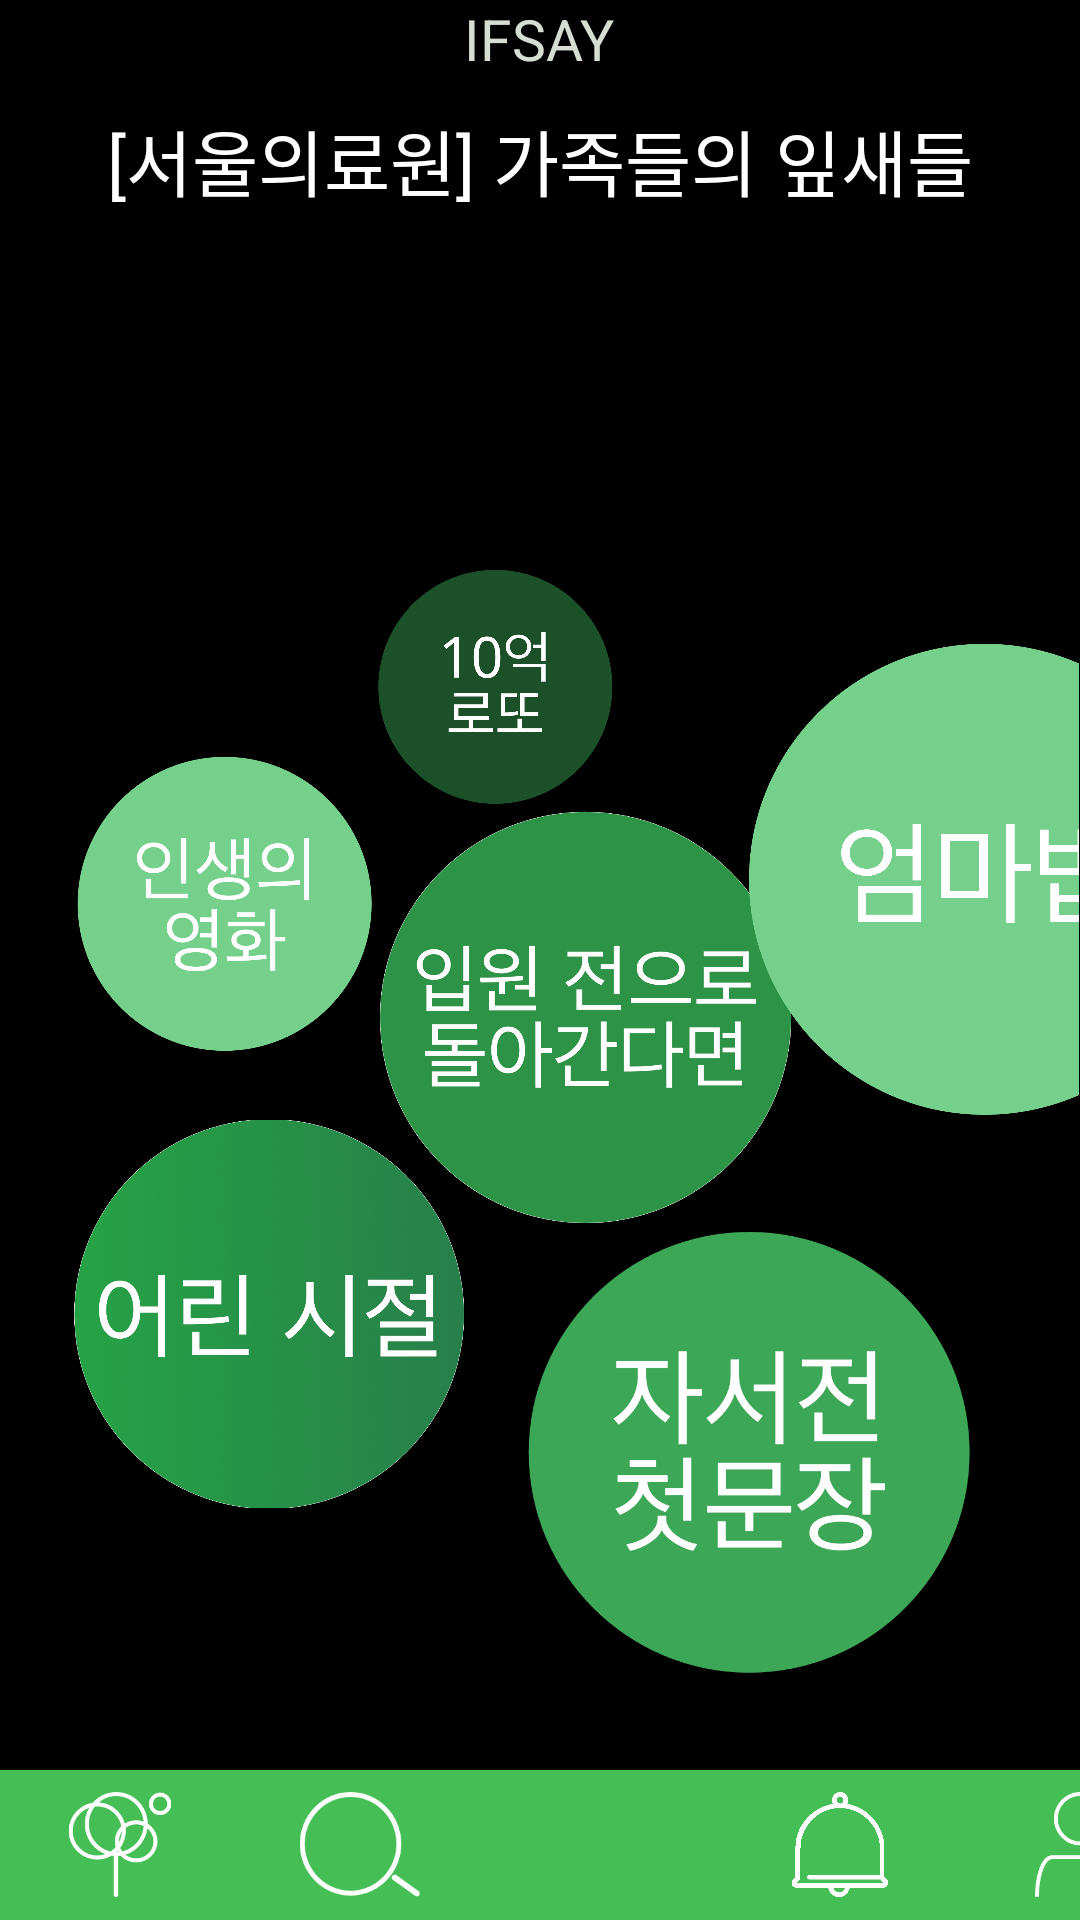

Produce the Android XML layout that renders to this screen, including the resource entries it uses.
<!-- AndroidManifest.xml: activity theme FullscreenTheme -->
<!-- res/layout/activity_circle_list.xml -->
<FrameLayout xmlns:android="http://schemas.android.com/apk/res/android"
    xmlns:tools="http://schemas.android.com/tools"
    android:layout_width="match_parent"
    android:layout_height="match_parent"
    android:background="#0099cc"
    tools:context="com.flamerestaurant.ifsay.CircleListActivity">

    <RelativeLayout
        android:id="@+id/circle_ifsay_main"
        android:background="@color/abc_search_url_text_selected"
        android:layout_width="match_parent"
        android:layout_height="match_parent">
        <TextView
            android:layout_width="wrap_content"
            android:layout_height="wrap_content"
            android:layout_alignParentTop="true"
            android:layout_centerHorizontal="true"
            android:textSize="19dp"
            android:textColor="#d6ded3"
            android:id="@+id/ifsay_top_logo"
            android:text="IFSAY"/>
        <TextView
            android:layout_width="wrap_content"
            android:id="@+id/ifsay_top_desc"
            android:layout_height="wrap_content"
            android:textSize="24dp"
            android:layout_marginTop="10dp"
            android:textColor="#ffffff"
            android:text="[서울의료원] 가족들의 잎새들"
            android:layout_below="@+id/ifsay_top_logo"
            android:layout_centerHorizontal="true" />

        <LinearLayout
            android:background="#45bf55"
            android:layout_alignParentBottom="true"
            android:orientation="horizontal"
            android:layout_width="match_parent"
            android:layout_height="50dp"
            android:id="@+id/navigation">

            <ImageView
                android:id="@+id/tree_btn"
                android:layout_gravity="center"
                android:src="@drawable/white_tree"
                android:layout_width="80dp"
                android:layout_height="35dp" />
            <ImageView
                android:id="@+id/search_btn"
                android:layout_gravity="center"
                android:src="@drawable/white_search"
                android:layout_width="80dp"
                android:layout_height="35dp" />
            <ImageView
                android:id="@+id/main_btn"
                android:layout_gravity="center"
                android:src="@drawable/white_logo"
                android:layout_width="80dp"
                android:layout_height="45dp" />
            <ImageView
                android:id="@+id/alarm_btn"
                android:layout_gravity="center"
                android:src="@drawable/white_alarm"
                android:layout_width="80dp"
                android:layout_height="35dp" />
            <ImageView
                android:id="@+id/mypage_btn"
                android:layout_gravity="center"
                android:src="@drawable/white_my"
                android:layout_width="80dp"
                android:layout_height="35dp" />
        </LinearLayout>

        <ImageView
            android:layout_width="130dp"
            android:layout_height="130dp"
            android:id="@+id/question0"
            android:src="@drawable/circle1"
            android:layout_marginBottom="56dp"
            android:layout_alignBottom="@+id/question2"
            android:layout_toLeftOf="@+id/ifsay_top_logo"
            android:layout_toStartOf="@+id/ifsay_top_logo"
            android:onClick="onClickQuestion"/>
        <ImageView
            android:layout_width="100dp"
            android:layout_height="100dp"
            android:id="@+id/question1"
            android:src="@drawable/circle2"
            android:layout_above="@+id/question0"
            android:layout_alignLeft="@+id/question0"
            android:layout_alignStart="@+id/question0"
            android:layout_marginBottom="22dp"
            android:onClick="onClickQuestion"/>
        <ImageView
            android:layout_width="150dp"
            android:layout_height="150dp"
            android:id="@+id/question2"
            android:src="@drawable/circle3"
            android:layout_marginBottom="31dp"
            android:layout_above="@+id/navigation"
            android:layout_alignRight="@+id/ifsay_top_desc"
            android:layout_alignEnd="@+id/ifsay_top_desc"
            android:onClick="onClickQuestion"/>
        <ImageView
            android:layout_width="80dp"
            android:layout_height="80dp"
            android:id="@+id/question3"
            android:src="@drawable/circle4"
            android:layout_above="@+id/question4"
            android:layout_alignRight="@+id/ifsay_top_logo"
            android:layout_alignEnd="@+id/ifsay_top_logo"
            android:onClick="onClickQuestion"/>
        <ImageView
            android:layout_width="140dp"
            android:layout_height="140dp"
            android:id="@+id/question4"
            android:src="@drawable/circle5"
            android:layout_above="@+id/question2"
            android:layout_alignLeft="@+id/question3"
            android:layout_alignStart="@+id/question3"
            android:onClick="onClickQuestion"/>

        <ImageView
            android:layout_width="112dp"
            android:layout_height="160dp"
            android:src="@drawable/circle6"
            android:id="@+id/imageView2"
            android:layout_above="@+id/question0"
            android:layout_alignParentRight="true"
            android:layout_alignParentEnd="true" />

    </RelativeLayout>

</FrameLayout>
<!-- resources referenced by this layout -->
<resources>
  <!-- drawable circle1: png bitmap (drawable-xxhdpi, 691682 bytes) -->
  <!-- drawable circle2: png bitmap (drawable-xxhdpi, 68923 bytes) -->
  <!-- drawable circle3: png bitmap (drawable-xxhdpi, 58372 bytes) -->
  <!-- drawable circle4: png bitmap (drawable-xxhdpi, 56947 bytes) -->
  <!-- drawable circle5: png bitmap (drawable-xxhdpi, 96635 bytes) -->
  <!-- drawable circle6: png bitmap (drawable-xxhdpi, 78708 bytes) -->
  <!-- drawable white_alarm: png bitmap (drawable-xxhdpi, 20222 bytes) -->
  <!-- drawable white_my: png bitmap (drawable-xxhdpi, 3253 bytes) -->
  <!-- drawable white_search: png bitmap (drawable-xxhdpi, 3292 bytes) -->
  <!-- drawable white_tree: png bitmap (drawable-xxhdpi, 5180 bytes) -->
  <style name="FullscreenTheme" parent="@android:style/Theme.NoTitleBar">
          <item name="android:actionBarStyle">@style/FullscreenActionBarStyle</item>
          <item name="android:windowActionBarOverlay">true</item>
          <item name="android:windowBackground">@null</item>
          <item name="metaButtonBarStyle">?android:attr/buttonBarStyle</item>
          <item name="metaButtonBarButtonStyle">?android:attr/buttonBarButtonStyle</item>
      </style>
  <style name="FullscreenActionBarStyle" parent="android:Widget.Holo.ActionBar">
          <item name="android:background">@color/black_overlay</item>
      </style>
  <color name="black_overlay">#66000000</color>
</resources>
